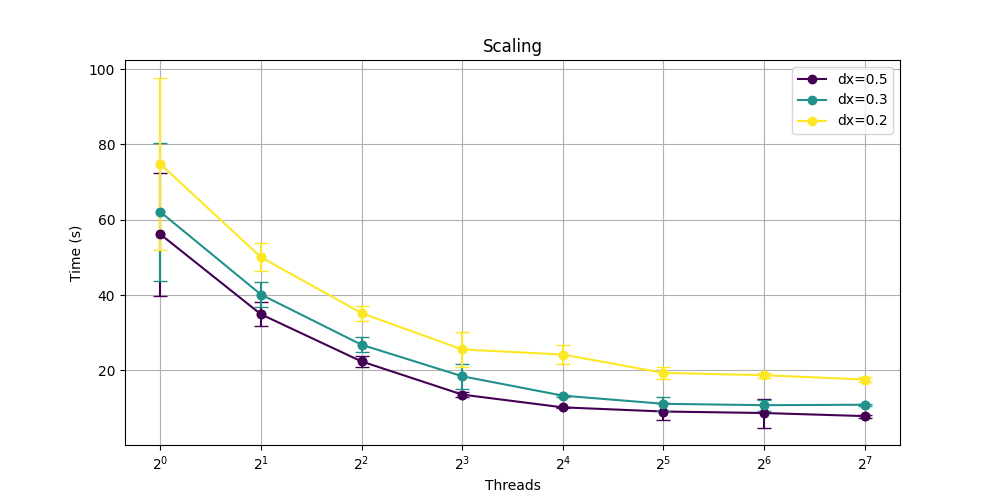

Data behind this chart, as committed beside it:
node_id, dx, gridpoints, polygons, time_ensemble, time_all, threads
0, 0.5, 9801, 1743, 58.48, 65.08, 1
0, 0.5, 9801, 1743, 58.17, 67.08, 1
0, 0.5, 9801, 1743, 59.5, 67.96, 1
0, 0.5, 9801, 1743, 58.74, 66.68, 1
0, 0.5, 9801, 1743, 58.96, 66.65, 1
0, 0.5, 9801, 1743, 58.21, 67.4, 1
0, 0.5, 9801, 1743, 58.12, 66.32, 1
0, 0.5, 9801, 1743, 57.6, 65.72, 1
0, 0.5, 9801, 1743, 59.16, 67.64, 1
0, 0.5, 9801, 1743, 58.63, 66.87, 1
0, 0.5, 9801, 1743, 58.77, 66.77, 1
0, 0.5, 9801, 1743, 58.51, 66.21, 1
0, 0.5, 9801, 1743, 58.28, 66.66, 1
0, 0.5, 9801, 1743, 59.21, 66.56, 1
0, 0.5, 9801, 1743, 28.9, 31.77, 1
0, 0.5, 9801, 1743, 28.95, 30.64, 1
0, 0.5, 9801, 1743, 27.85, 30.67, 1
0, 0.5, 9801, 1743, 32.11, 30.64, 1
0, 0.5, 9801, 1743, 27.82, 30.67, 1
0, 0.5, 9801, 1743, 27.84, 30.67, 1
0, 0.5, 9801, 1743, 30.94, 30.65, 1
0, 0.5, 9801, 1743, 31.8, 30.66, 1
0, 0.5, 9801, 1743, 28.86, 31.7, 1
0, 0.5, 9801, 1743, 29.11, 32.12, 1
0, 0.5, 9801, 1743, 27.84, 31.66, 1
0, 0.5, 9801, 1743, 27.84, 31.74, 1
0, 0.5, 9801, 1743, 27.82, 30.64, 1
0, 0.5, 9801, 1743, 27.81, 30.67, 1
0, 0.5, 9801, 1743, 27.82, 61.58, 1
0, 0.5, 9801, 1743, 58.19, 66.27, 1
0, 0.5, 9801, 1743, 58.97, 66.87, 1
0, 0.5, 9801, 1743, 59.43, 67, 1
0, 0.5, 9801, 1743, 58.91, 67.08, 1
0, 0.5, 9801, 1743, 58.61, 66.67, 1
0, 0.5, 9801, 1743, 58.89, 67.69, 1
0, 0.5, 9801, 1743, 58.17, 65.77, 1
0, 0.5, 9801, 1743, 58.48, 66.56, 1
0, 0.5, 9801, 1743, 58.11, 67.35, 1
0, 0.5, 9801, 1743, 59.26, 66.57, 1
0, 0.5, 9801, 1743, 59.14, 66.41, 1
0, 0.5, 9801, 1743, 58.94, 66.61, 1
0, 0.5, 9801, 1743, 59.02, 66.74, 1
0, 0.5, 9801, 1743, 58.68, 66.55, 1
0, 0.5, 9801, 1743, 59.57, 66.88, 1
0, 0.5, 9801, 1743, 58.81, 65.98, 1
0, 0.5, 9801, 1743, 58.91, 66.48, 1
0, 0.5, 9801, 1743, 59.07, 65.89, 1
0, 0.5, 9801, 1743, 58.34, 66.47, 1
0, 0.5, 9801, 1743, 31.16, 39.87, 2
0, 0.5, 9801, 1743, 31, 44.89, 2
0, 0.5, 9801, 1743, 25.42, 38.11, 2
0, 0.5, 9801, 1743, 26.71, 33.38, 2
0, 0.5, 9801, 1743, 31.96, 42.55, 2
0, 0.5, 9801, 1743, 32.15, 42.58, 2
0, 0.5, 9801, 1743, 30.19, 36.62, 2
0, 0.5, 9801, 1743, 25.27, 33.44, 2
0, 0.5, 9801, 1743, 26.12, 40.75, 2
0, 0.5, 9801, 1743, 25.62, 33.7, 2
0, 0.5, 9801, 1743, 25.45, 33.57, 2
0, 0.5, 9801, 1743, 26.96, 33.58, 2
... 1,145 more rows
